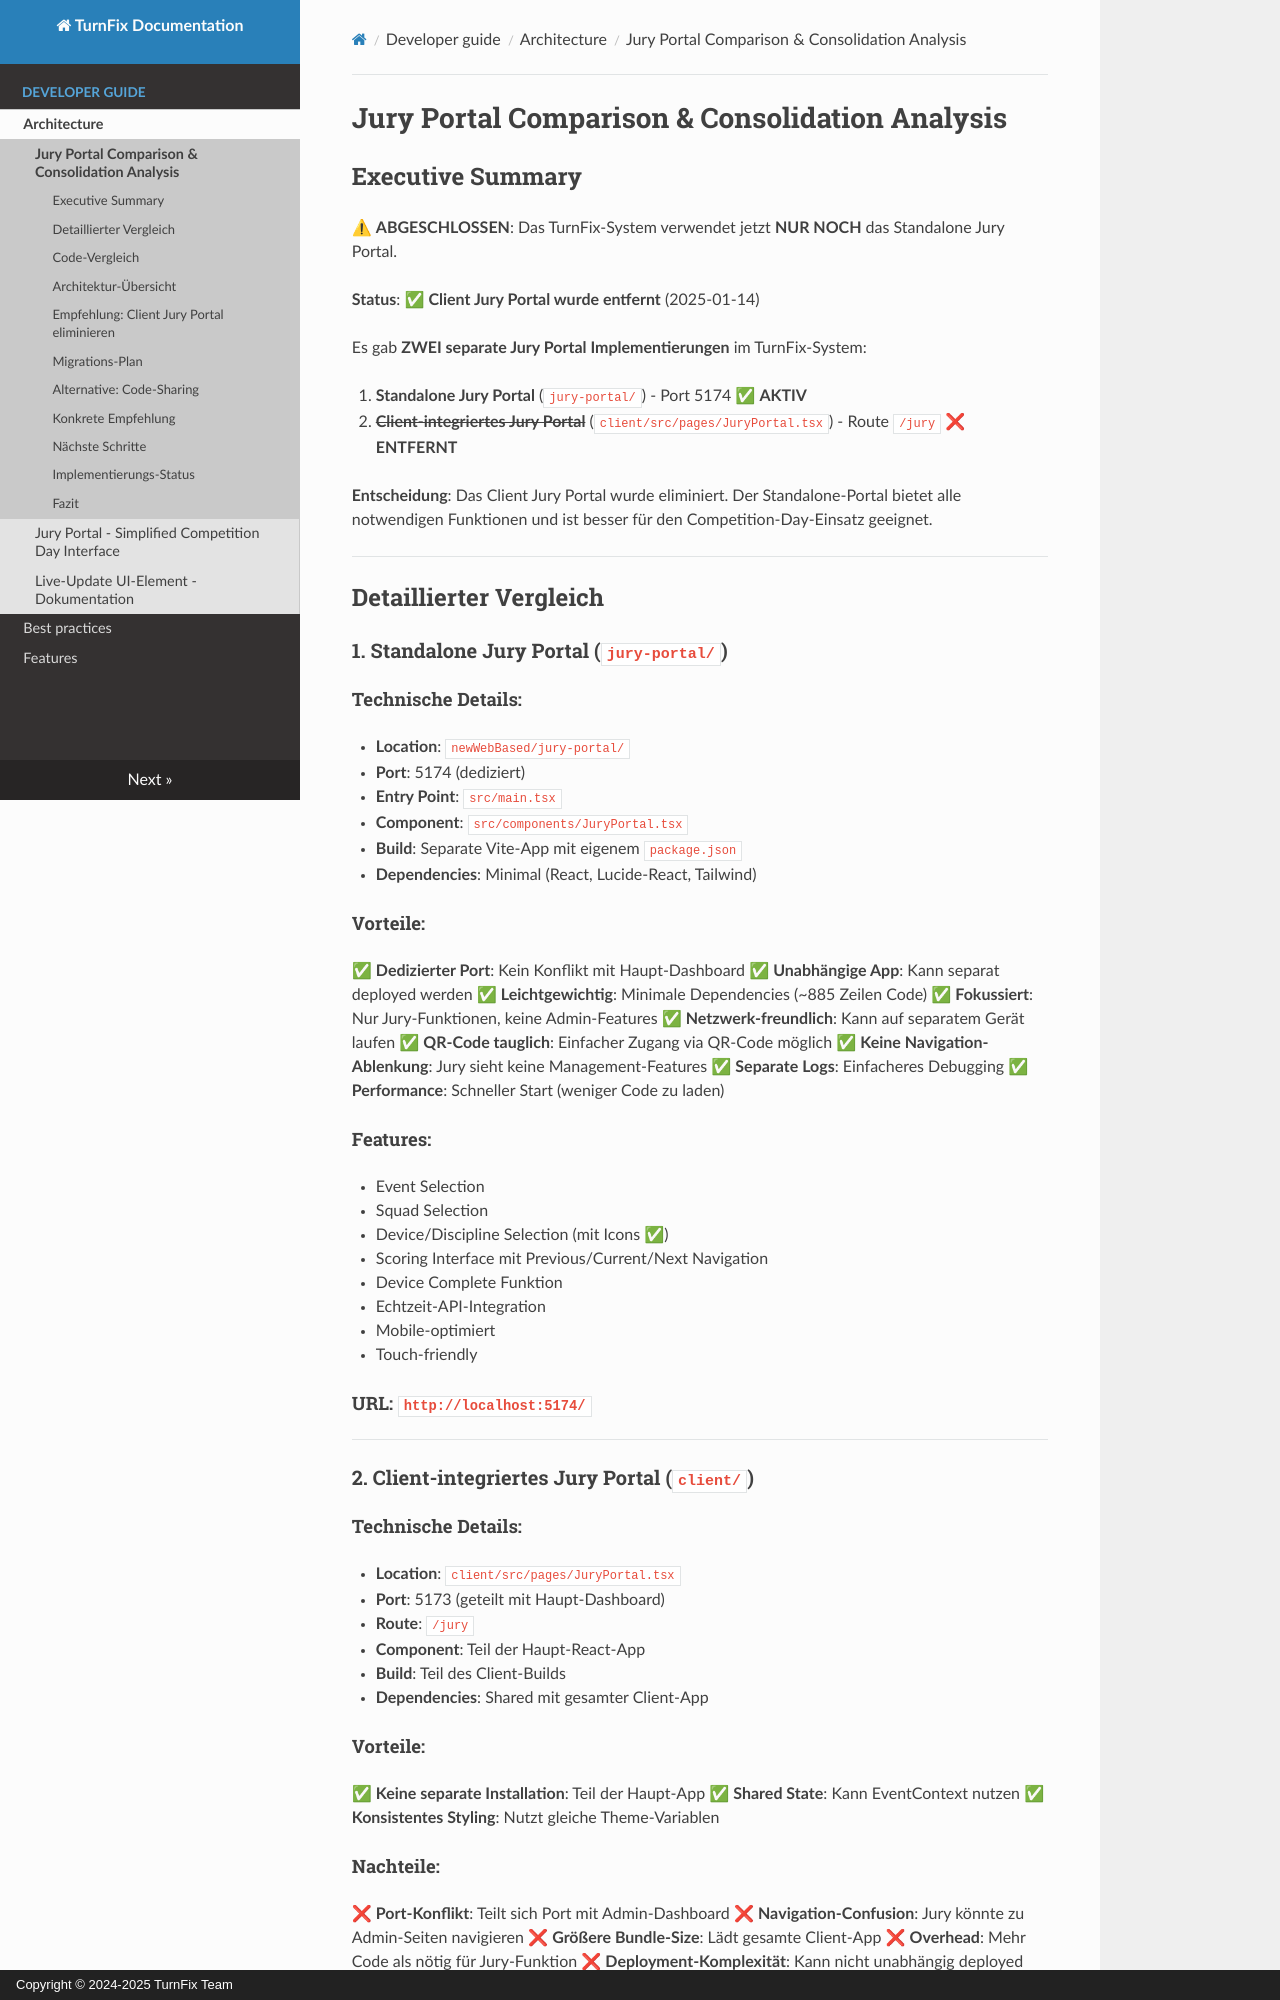

repository: Igel18/turnfix · page: developer-guide/architecture/jury-comparison/index.html · generator: mkdocs · copyright: Copyright © 2024-2025 TurnFix Team

# Jury Portal Comparison & Consolidation Analysis

## Executive Summary

⚠ **ABGESCHLOSSEN**: Das TurnFix-System verwendet jetzt **NUR NOCH** das Standalone Jury Portal.

**Status**: ✅ **Client Jury Portal wurde entfernt** (2025-01-14)

Es gab **ZWEI separate Jury Portal Implementierungen** im TurnFix-System:

1. **Standalone Jury Portal** (`jury-portal/`) - Port 5174 ✅ **AKTIV**
2. ~~**Client-integriertes Jury Portal**~~ (`client/src/pages/JuryPortal.tsx`) - Route `/jury` ❌ **ENTFERNT**

**Entscheidung**: Das Client Jury Portal wurde eliminiert. Der Standalone-Portal bietet alle notwendigen Funktionen und ist besser für den Competition-Day-Einsatz geeignet.

---

## Detaillierter Vergleich

### 1. Standalone Jury Portal (`jury-portal/`)

#### Technische Details:
- **Location**: `newWebBased/jury-portal/`
- **Port**: 5174 (dediziert)
- **Entry Point**: `src/main.tsx`
- **Component**: `src/components/JuryPortal.tsx`
- **Build**: Separate Vite-App mit eigenem `package.json`
- **Dependencies**: Minimal (React, Lucide-React, Tailwind)

#### Vorteile:
✅ **Dedizierter Port**: Kein Konflikt mit Haupt-Dashboard
✅ **Unabhängige App**: Kann separat deployed werden
✅ **Leichtgewichtig**: Minimale Dependencies (~885 Zeilen Code)
✅ **Fokussiert**: Nur Jury-Funktionen, keine Admin-Features
✅ **Netzwerk-freundlich**: Kann auf separatem Gerät laufen
✅ **QR-Code tauglich**: Einfacher Zugang via QR-Code möglich
✅ **Keine Navigation-Ablenkung**: Jury sieht keine Management-Features
✅ **Separate Logs**: Einfacheres Debugging
✅ **Performance**: Schneller Start (weniger Code zu laden)

#### Features:
- Event Selection
- Squad Selection  
- Device/Discipline Selection (mit Icons ✅)
- Scoring Interface mit Previous/Current/Next Navigation
- Device Complete Funktion
- Echtzeit-API-Integration
- Mobile-optimiert
- Touch-friendly

#### URL: `http://localhost:5174/`

---

### 2. Client-integriertes Jury Portal (`client/`)

#### Technische Details:
- **Location**: `client/src/pages/JuryPortal.tsx`
- **Port**: 5173 (geteilt mit Haupt-Dashboard)
- **Route**: `/jury`
- **Component**: Teil der Haupt-React-App
- **Build**: Teil des Client-Builds
- **Dependencies**: Shared mit gesamter Client-App

#### Vorteile:
✅ **Keine separate Installation**: Teil der Haupt-App
✅ **Shared State**: Kann EventContext nutzen
✅ **Konsistentes Styling**: Nutzt gleiche Theme-Variablen
